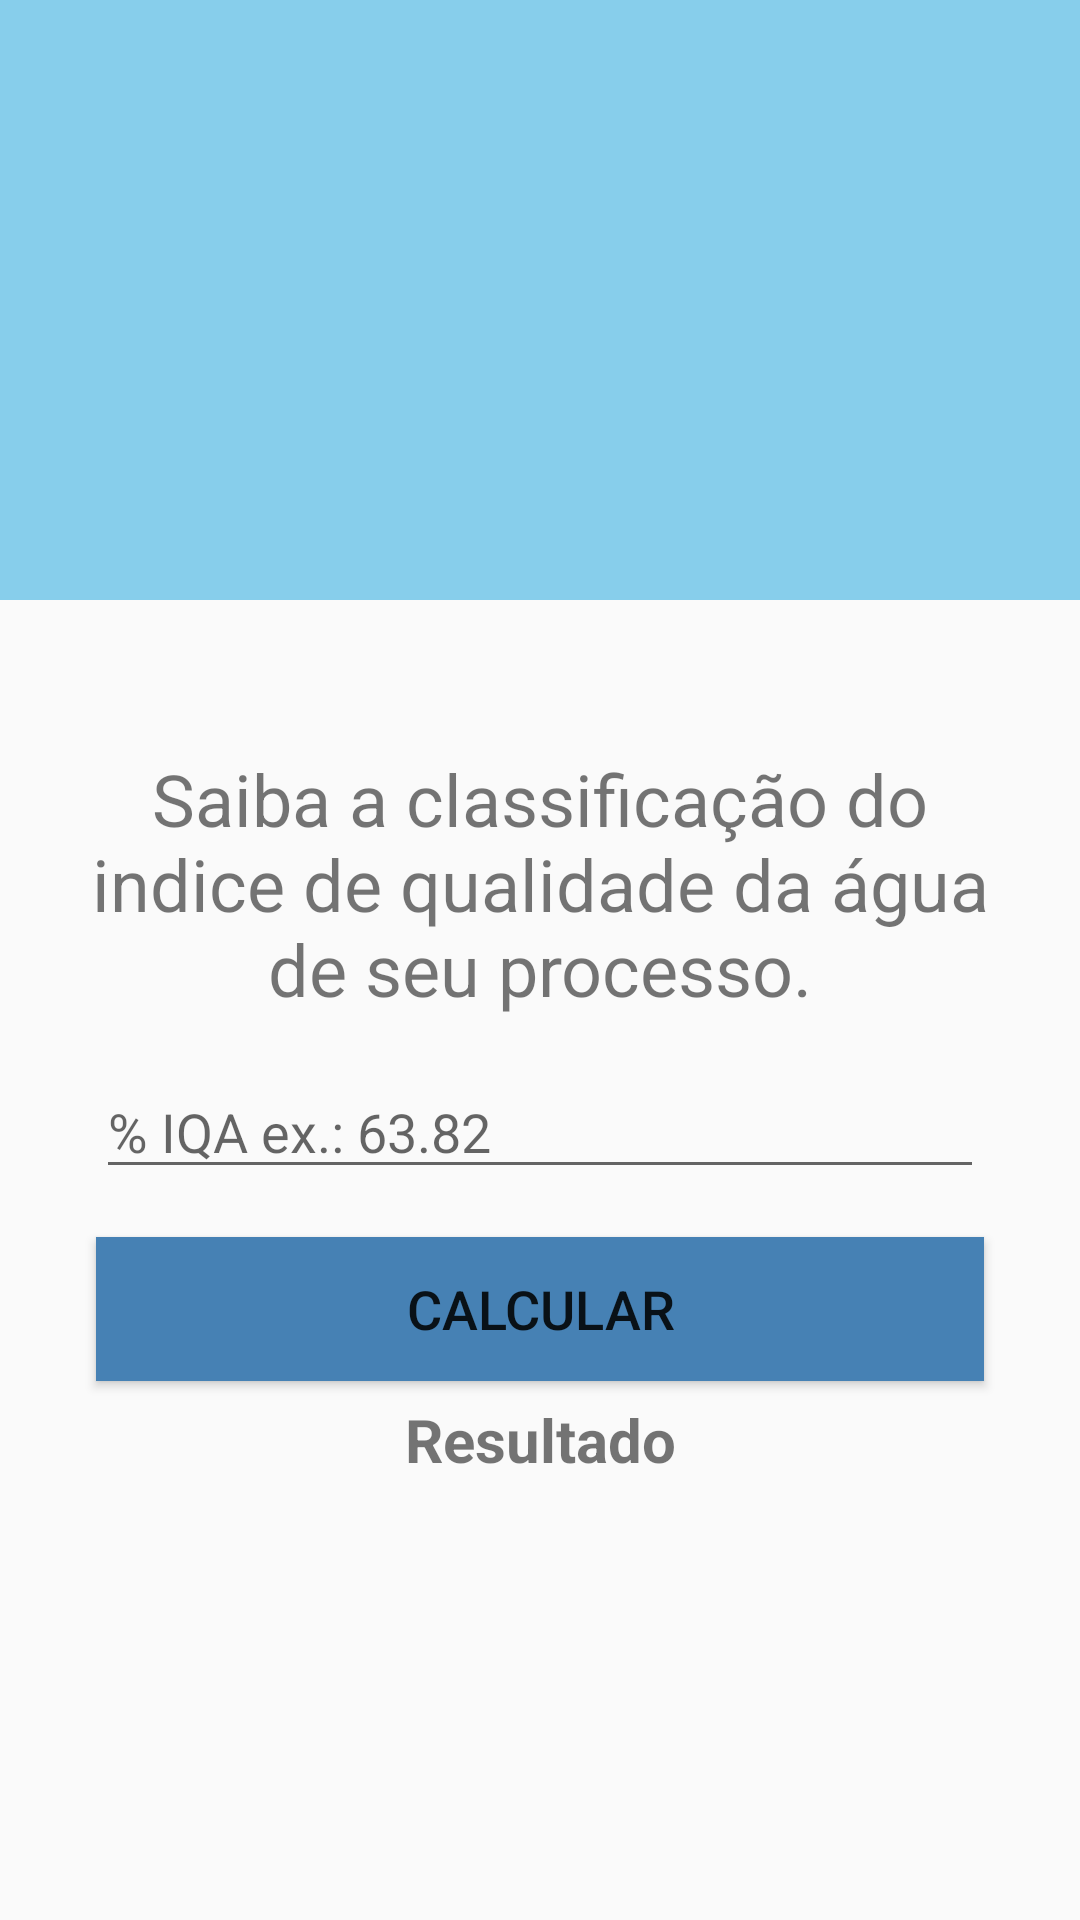

Reconstruct the res/layout file that produces this screen, plus the resources it refers to.
<!-- AndroidManifest.xml: activity theme IndiceAguaTheme -->
<!-- res/layout/activity_main.xml -->
<?xml version="1.0" encoding="utf-8"?>
<androidx.constraintlayout.widget.ConstraintLayout xmlns:android="http://schemas.android.com/apk/res/android"
    xmlns:app="http://schemas.android.com/apk/res-auto"
    xmlns:tools="http://schemas.android.com/tools"
    android:layout_width="match_parent"
    android:layout_height="match_parent"
    tools:context=".activity.MainActivity">

    <TextView
        android:id="@+id/textView"
        android:layout_width="0dp"
        android:layout_height="wrap_content"
        android:layout_marginStart="16dp"
        android:layout_marginTop="250dp"
        android:layout_marginEnd="16dp"
        android:gravity="center_horizontal"
        android:text="Saiba a classificação do indice de qualidade da água de seu processo."
        android:textSize="24sp"
        app:layout_constraintEnd_toEndOf="parent"
        app:layout_constraintHorizontal_bias="0.0"
        app:layout_constraintStart_toStartOf="parent"
        app:layout_constraintTop_toTopOf="parent" />

    <com.google.android.material.textfield.TextInputEditText
        android:id="@+id/editiqa"
        android:layout_width="0dp"
        android:layout_height="wrap_content"
        android:layout_marginStart="32dp"
        android:layout_marginTop="16dp"
        android:layout_marginEnd="32dp"
        android:hint="% IQA ex.: 63.82"
        android:inputType="numberDecimal"
        app:layout_constraintEnd_toEndOf="parent"
        app:layout_constraintStart_toStartOf="parent"
        app:layout_constraintTop_toBottomOf="@+id/textView" />

    <Button
        android:id="@+id/button"
        android:layout_width="0dp"
        android:layout_height="wrap_content"
        android:layout_marginStart="32dp"
        android:layout_marginTop="16dp"
        android:layout_marginEnd="32dp"
        android:background="@color/ColorPrimaryDarkIQA"
        android:onClick="calcularoresultado"
        android:text="Calcular"
        android:textSize="18sp"
        app:layout_constraintEnd_toEndOf="parent"
        app:layout_constraintStart_toStartOf="parent"
        app:layout_constraintTop_toBottomOf="@+id/editiqa" />

    <TextView
        android:id="@+id/textresultado"
        android:layout_width="0dp"
        android:layout_height="wrap_content"
        android:layout_marginStart="32dp"
        android:layout_marginTop="6dp"
        android:layout_marginEnd="32dp"
        android:gravity="center_horizontal"
        android:text="Resultado"
        android:textSize="20sp"
        android:textStyle="bold"
        app:layout_constraintEnd_toEndOf="parent"
        app:layout_constraintStart_toStartOf="parent"
        app:layout_constraintTop_toBottomOf="@+id/button" />

    <LinearLayout
        android:layout_width="0dp"
        android:layout_height="200dp"
        android:background="@color/ColorPrimaryIQA"
        android:orientation="vertical"
        app:layout_constraintEnd_toEndOf="parent"
        app:layout_constraintStart_toStartOf="parent"
        app:layout_constraintTop_toTopOf="parent">

        <ImageView
            android:id="@+id/imageView2"
            android:layout_width="match_parent"
            android:layout_height="wrap_content"
            app:srcCompat="@drawable/uno"
            android:layout_margin="20sp"/>
    </LinearLayout>

</androidx.constraintlayout.widget.ConstraintLayout>
<!-- resources referenced by this layout -->
<resources>
  <color name="ColorPrimaryDarkIQA">#4681B4</color>
  <color name="ColorPrimaryIQA">#87CEEB</color>
  <!-- drawable uno: png bitmap (drawable-v24, 9258 bytes) -->
  <style name="IndiceAguaTheme" parent="Theme.AppCompat.Light.NoActionBar">
          <item name="windowActionBar">false</item>
          <item name="windowNoTitle">true</item>
          <item name="colorPrimary">@color/ColorPrimaryIQA</item>
          <item name="colorPrimaryDark">@color/ColorPrimaryDARKDARK</item>
          <item name="colorAccent">@color/ColorPrimaryDarkIQA</item>
      </style>
  <color name="ColorPrimaryDARKDARK">#4169E1</color>
</resources>
